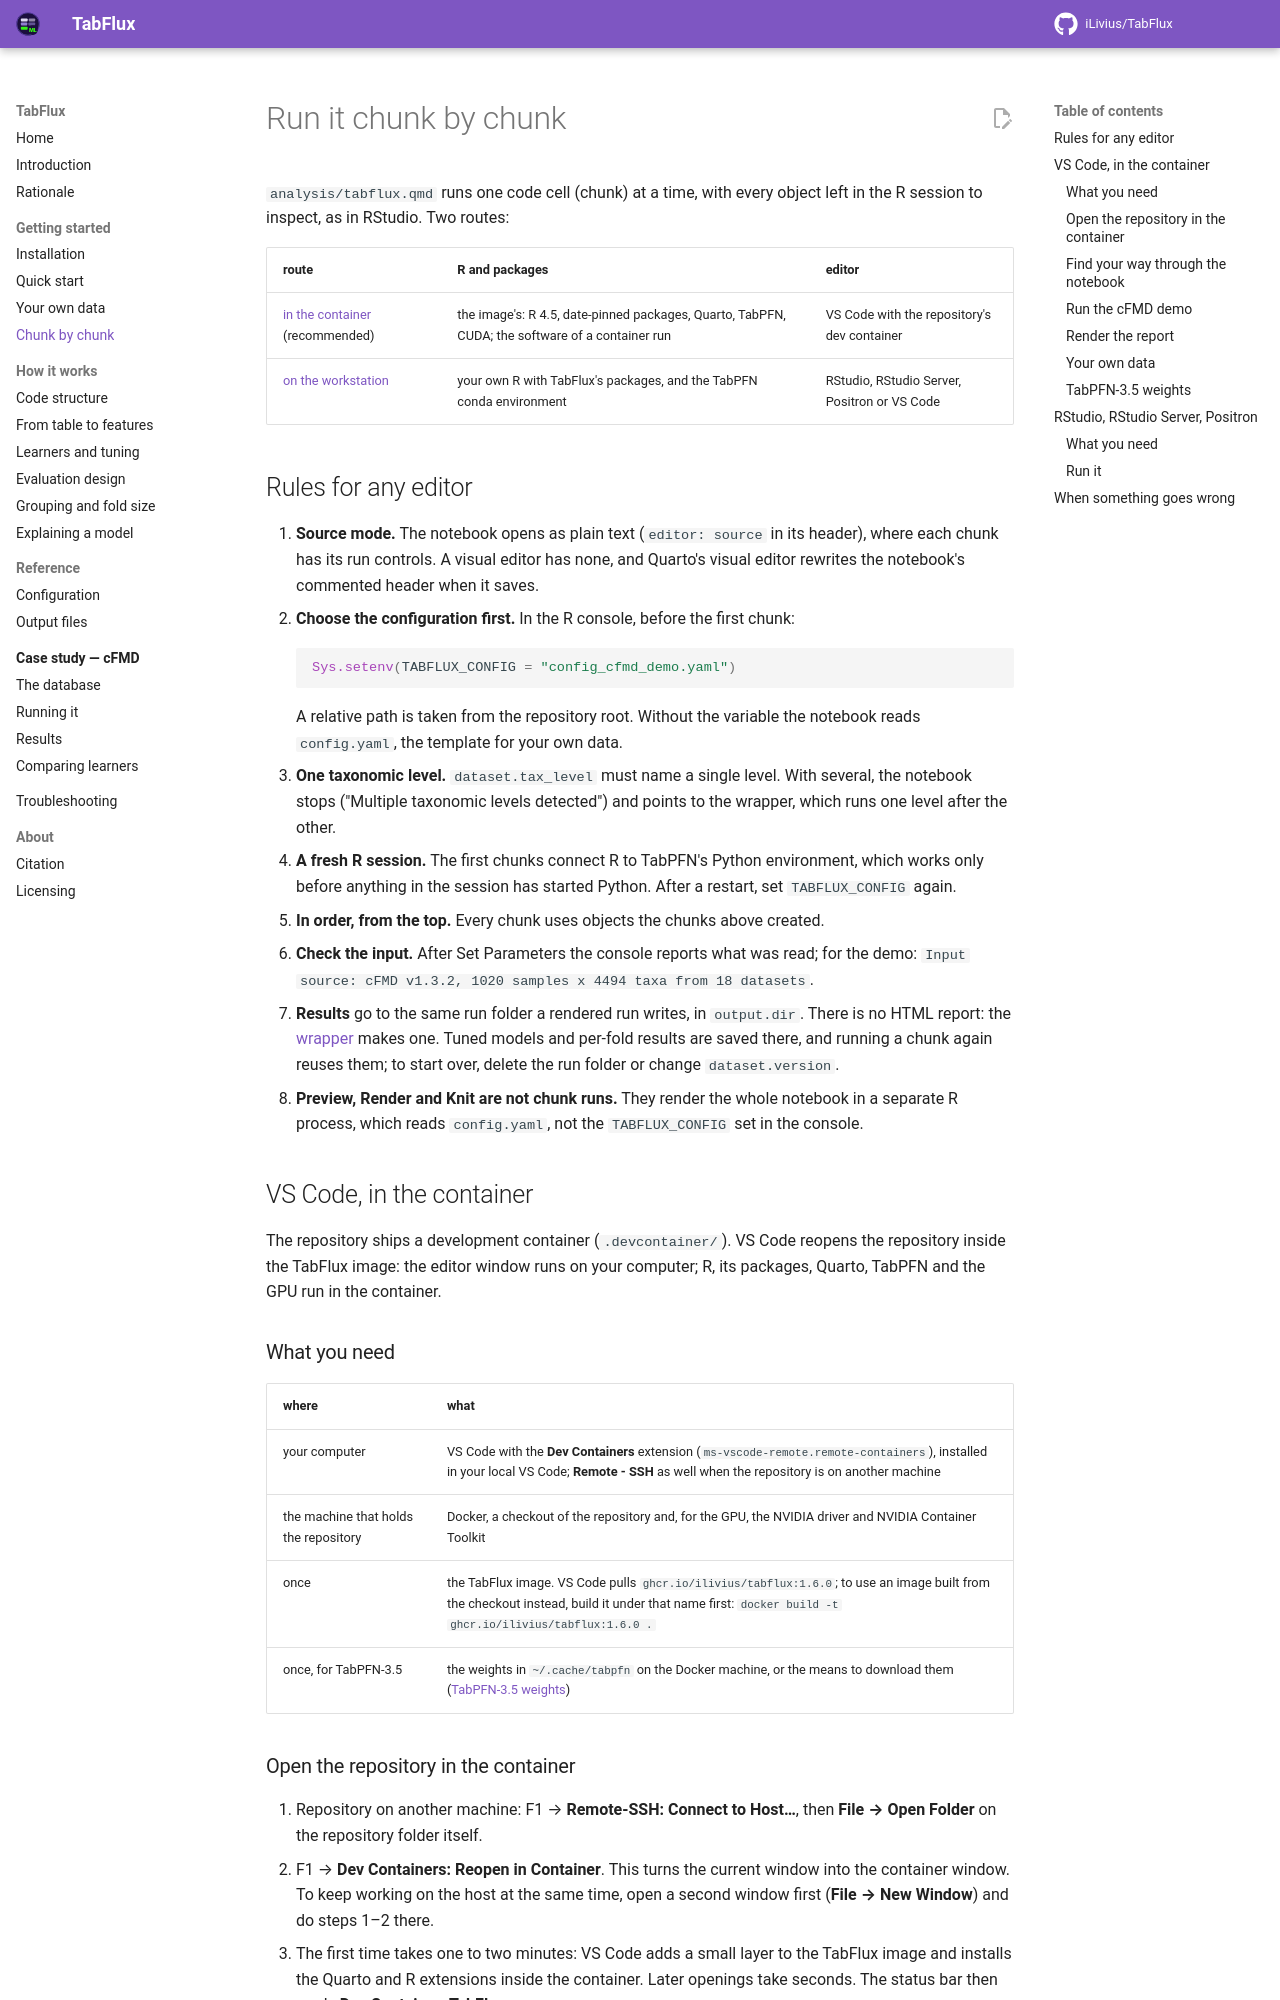

repository: iLivius/TabFlux · page: getting-started/interactive/index.html · generator: mkdocs

# Run it chunk by chunk

`analysis/tabflux.qmd` runs one code cell (chunk) at a time, with every object left in
the R session to inspect, as in RStudio. Two routes:

| route | R and packages | editor |
|---|---|---|
| [in the container](#vs-code-in-the-container) (recommended) | the image's: R 4.5, date-pinned packages, Quarto, TabPFN, CUDA; the software of a container run | VS Code with the repository's dev container |
| [on the workstation](#rstudio-rstudio-server-positron) | your own R with TabFlux's packages, and the TabPFN conda environment | RStudio, RStudio Server, Positron or VS Code |

## Rules for any editor

1. **Source mode.** The notebook opens as plain text (`editor: source` in its header),
   where each chunk has its run controls. A visual editor has none, and Quarto's visual
   editor rewrites the notebook's commented header when it saves.
2. **Choose the configuration first.** In the R console, before the first chunk:

    ```r
    Sys.setenv(TABFLUX_CONFIG = "config_cfmd_demo.yaml")
    ```

    A relative path is taken from the repository root. Without the variable the notebook
    reads `config.yaml`, the template for your own data.

3. **One taxonomic level.** `dataset.tax_level` must name a single level. With several,
   the notebook stops ("Multiple taxonomic levels detected") and points to the wrapper,
   which runs one level after the other.
4. **A fresh R session.** The first chunks connect R to TabPFN's Python environment, which
   works only before anything in the session has started Python. After a restart, set
   `TABFLUX_CONFIG` again.
5. **In order, from the top.** Every chunk uses objects the chunks above created.
6. **Check the input.** After Set Parameters the console reports what was read; for the
   demo: `Input source: cFMD v1.3.2, 1020 samples x 4494 taxa from 18 datasets`.
7. **Results** go to the same run folder a rendered run writes, in `output.dir`. There is
   no HTML report: the [wrapper](#render-the-report) makes one. Tuned models and per-fold
   results are saved there, and running a chunk again reuses them; to start over, delete
   the run folder or change `dataset.version`.
8. **Preview, Render and Knit are not chunk runs.** They render the whole notebook in a
   separate R process, which reads `config.yaml`, not the `TABFLUX_CONFIG` set in the
   console.

## VS Code, in the container

The repository ships a development container (`.devcontainer/`). VS Code reopens the
repository inside the TabFlux image: the editor window runs on your computer; R, its
packages, Quarto, TabPFN and the GPU run in the container.

### What you need

| where | what |
|---|---|
| your computer | VS Code with the **Dev Containers** extension (`ms-vscode-remote.remote-containers`), installed in your local VS Code; **Remote - SSH** as well when the repository is on another machine |
| the machine that holds the repository | Docker, a checkout of the repository and, for the GPU, the NVIDIA driver and NVIDIA Container Toolkit |
| once | the TabFlux image. VS Code pulls `ghcr.io/ilivius/tabflux:1.6.0`; to use an image built from the checkout instead, build it under that name first: `docker build -t ghcr.io/ilivius/tabflux:1.6.0 .` |
| once, for TabPFN-3.5 | the weights in `~/.cache/tabpfn` on the Docker machine, or the means to download them ([TabPFN-3.5 weights](#tabpfn-35-weights)) |
